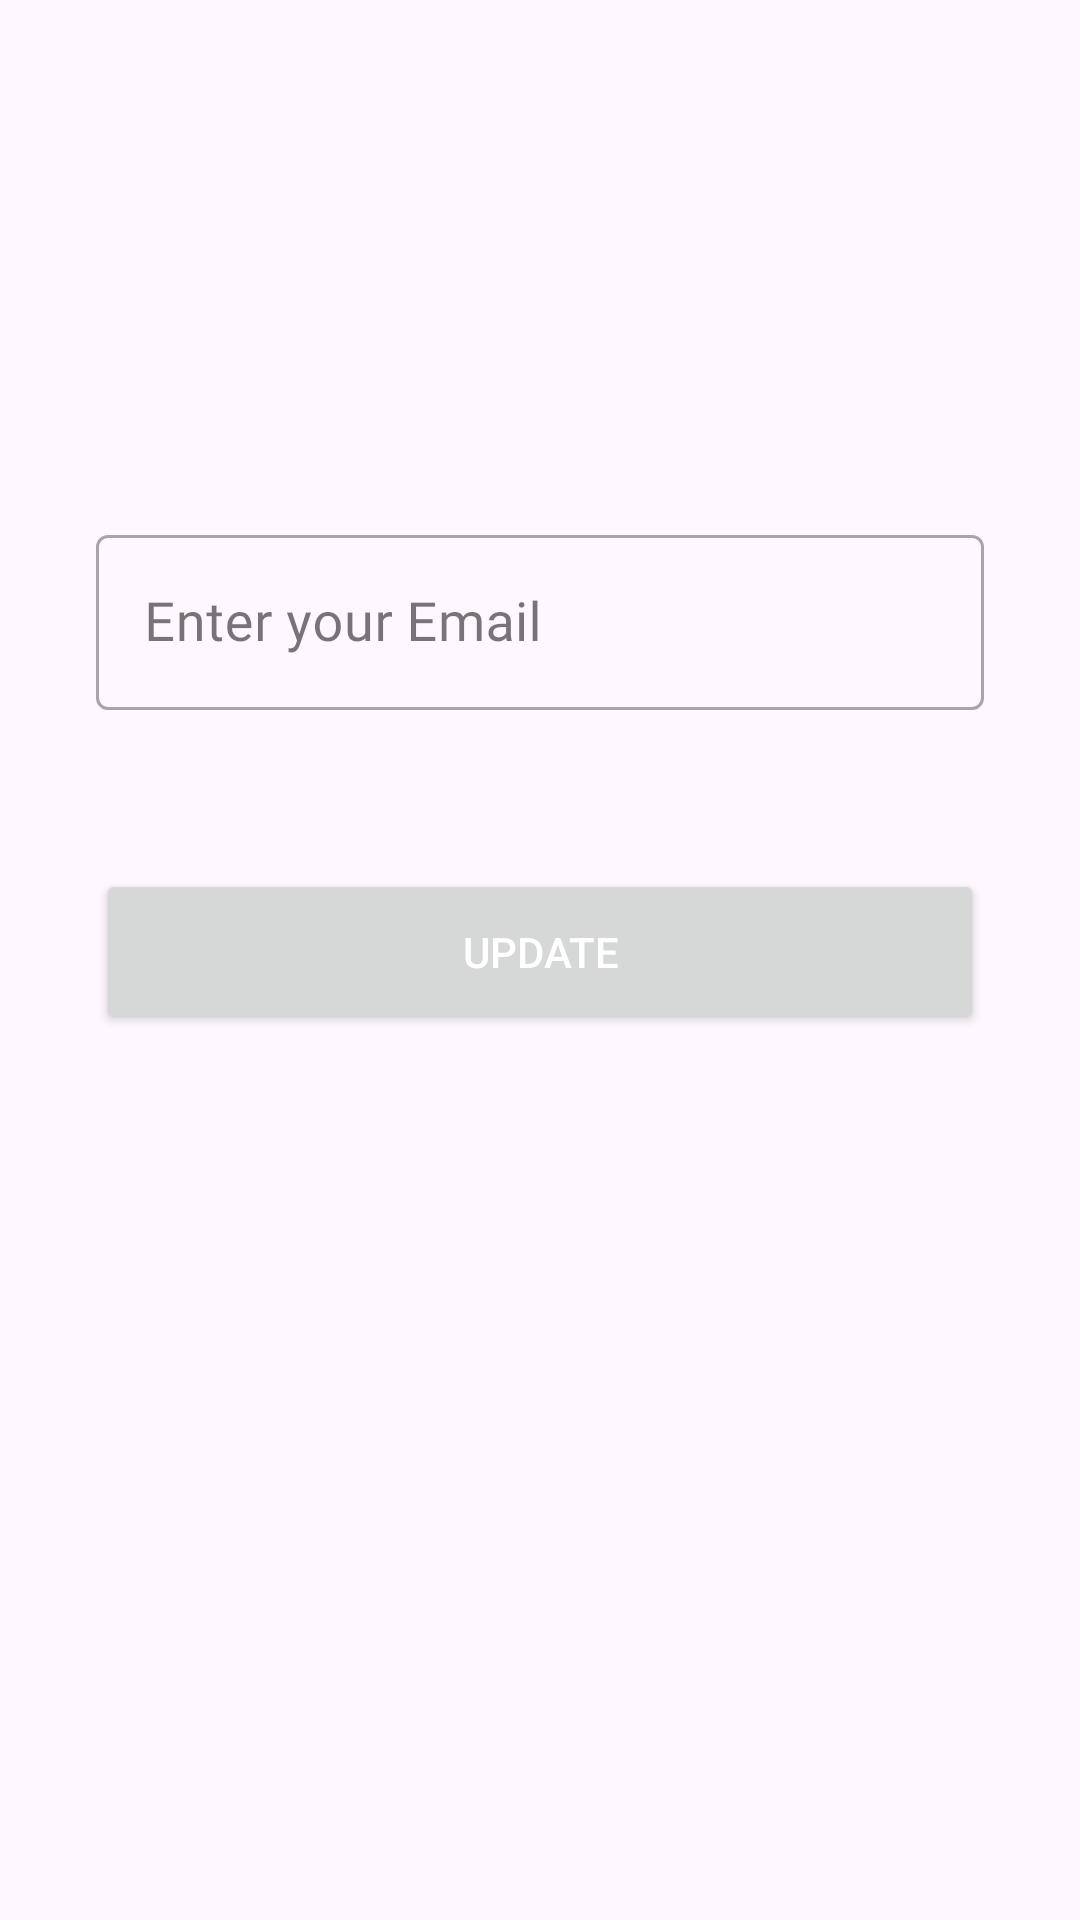

Reconstruct the res/layout file that produces this screen, plus the resources it refers to.
<!-- AndroidManifest.xml: application theme Theme.IFTM -->
<!-- res/layout/fragment_reset_password.xml -->
<?xml version="1.0" encoding="utf-8"?>
<androidx.constraintlayout.widget.ConstraintLayout xmlns:android="http://schemas.android.com/apk/res/android"
    xmlns:tools="http://schemas.android.com/tools"
    android:layout_width="match_parent"
    android:layout_height="match_parent"
    xmlns:app="http://schemas.android.com/apk/res-auto"
    >

    <com.google.android.material.textfield.TextInputLayout
        android:id="@+id/filledTextField"
        style="@style/Widget.MaterialComponents.TextInputLayout.OutlinedBox"
        android:layout_width="match_parent"
        android:layout_height="wrap_content"
        android:layout_marginStart="32dp"
        android:layout_marginEnd="32dp"
        android:hint="Enter your Email"
        app:layout_constraintBottom_toBottomOf="parent"
        app:layout_constraintEnd_toEndOf="parent"
        app:layout_constraintStart_toStartOf="parent"

        app:layout_constraintTop_toTopOf="parent"
        app:layout_constraintVertical_bias="0.3"
        >


        
        <com.google.android.material.textfield.TextInputEditText
            android:id="@+id/emailEditText"
            android:layout_width="match_parent"
            android:layout_height="wrap_content"
            android:fontFamily="@font/poppins_medium"
            android:singleLine="true"
            android:textSize="18sp"></com.google.android.material.textfield.TextInputEditText>

    </com.google.android.material.textfield.TextInputLayout>


    <Button
        android:id="@+id/resetButton"
        android:layout_width="match_parent"
        android:layout_height="55dp"
        android:layout_margin="32dp"
        android:text="Update"
        android:textColor="@color/white"
        app:layout_constraintBottom_toBottomOf="parent"
        app:layout_constraintEnd_toEndOf="parent"
        app:layout_constraintStart_toStartOf="parent"
        app:layout_constraintTop_toBottomOf="@+id/filledTextField"
        app:layout_constraintVertical_bias="0.074" />
</androidx.constraintlayout.widget.ConstraintLayout>
<!-- resources referenced by this layout -->
<resources>
  <color name="white">#FFFFFFFF</color>
  <style name="Theme.IFTM" parent="Base.Theme.IFTM" />
  <style name="Base.Theme.IFTM" parent="Theme.Material3.DayNight.NoActionBar">
          
          <item name="android:forceDarkAllowed" tools:targetApi="q">false</item>
  
          <item name="colorPrimary">@color/Victoria</item>
          <item name="colorPrimaryVariant">@color/Victoria</item>
          <item name="colorOnPrimary">@color/Victoria</item>
          <item name="android:statusBarColor">@color/Victoria</item>
  
      </style>
  <color name="Victoria">#534aa5</color>
</resources>
